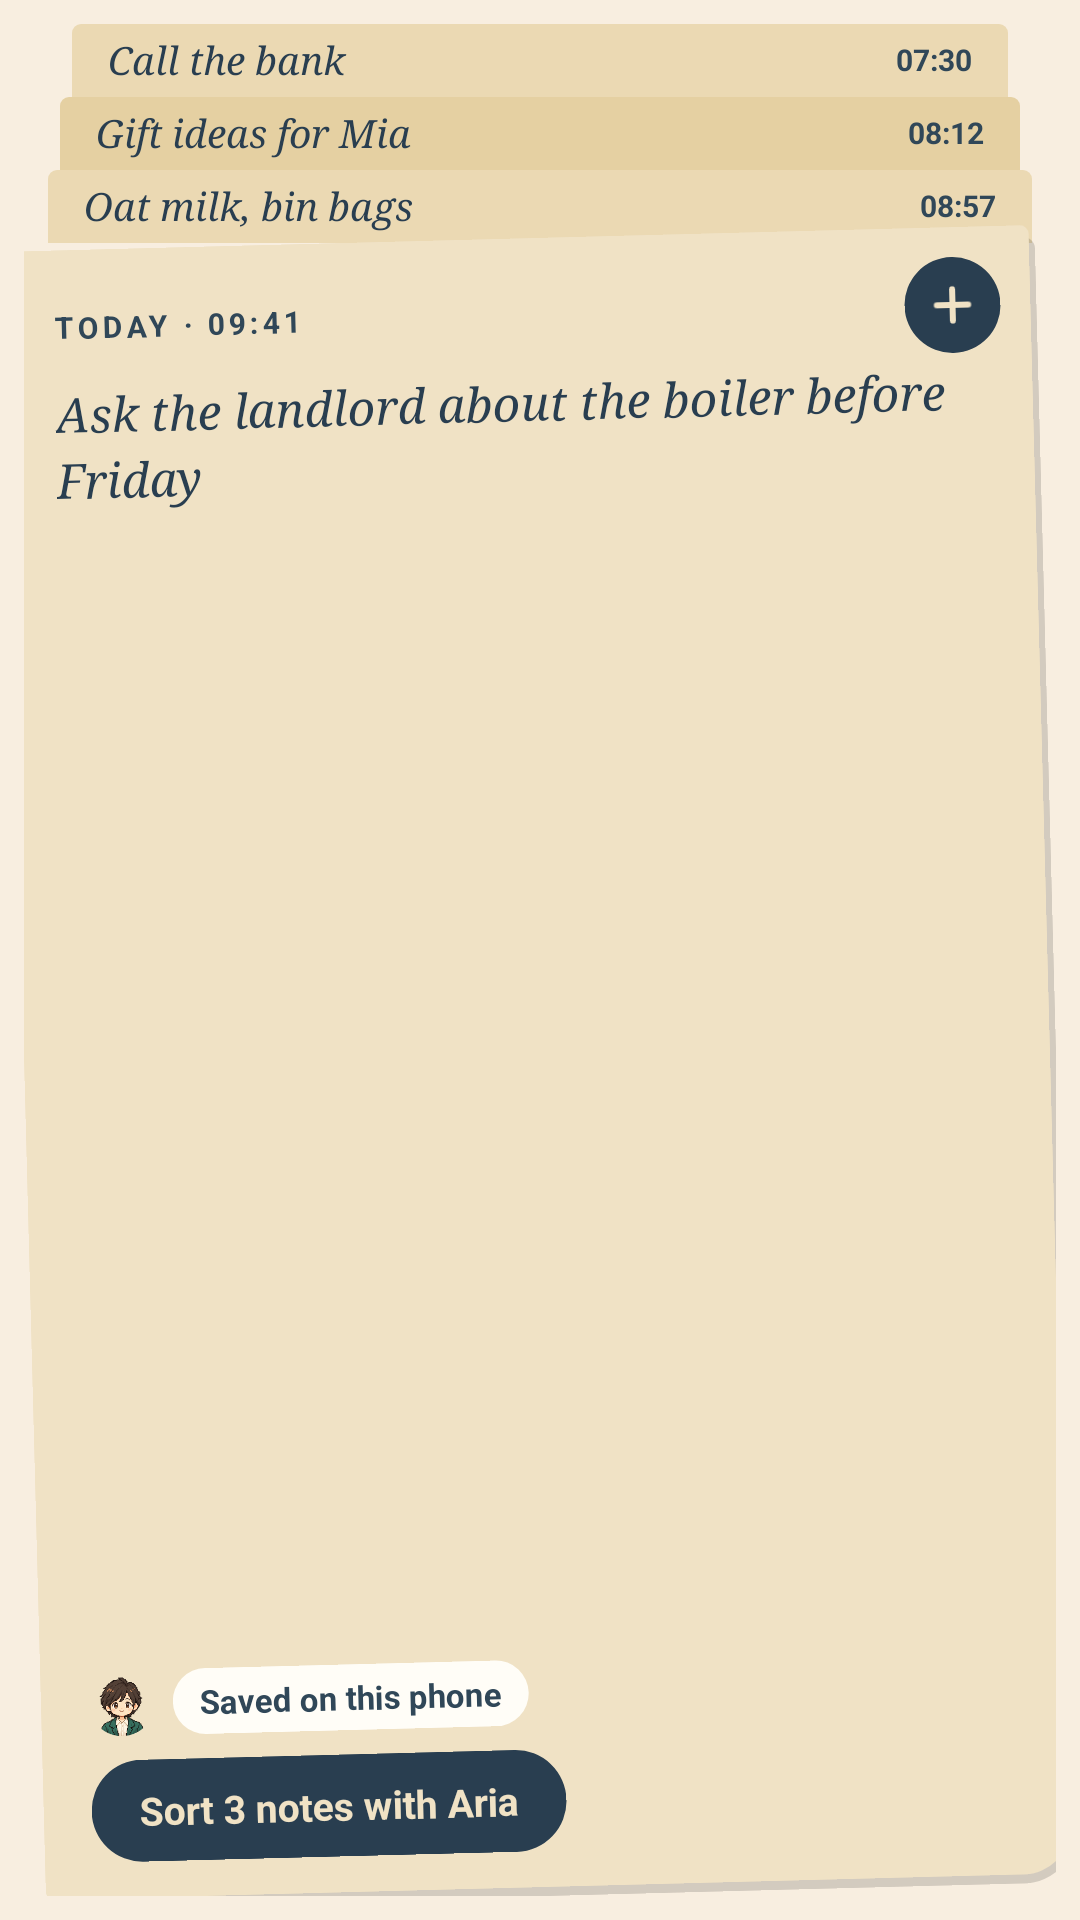

Android layout source for this screen:
<!-- AndroidManifest.xml: application theme Screen -->
<!-- res/layout/widget_preview_note.xml -->
<?xml version="1.0" encoding="utf-8"?>
<LinearLayout xmlns:android="http://schemas.android.com/apk/res/android"
    xmlns:tools="http://schemas.android.com/tools"
    android:layout_width="match_parent"
    android:layout_height="match_parent"
    android:orientation="vertical"
    android:padding="8dp"
    tools:ignore="HardcodedText,UseAppTint">

    <LinearLayout android:layout_width="match_parent" android:layout_height="wrap_content" android:layout_marginBottom="-10dp" android:orientation="vertical">
        <FrameLayout android:layout_width="match_parent" android:layout_height="30dp" android:layout_marginStart="16dp" android:layout_marginEnd="16dp" android:layout_marginBottom="-6dp">
            <ImageView android:layout_width="match_parent" android:layout_height="match_parent" android:importantForAccessibility="no" android:scaleType="fitXY" android:src="@drawable/note_tab" android:tint="@color/preview_note_behind" />
            <LinearLayout android:layout_width="match_parent" android:layout_height="24dp" android:gravity="center_vertical" android:paddingStart="12dp" android:paddingEnd="12dp">
                <TextView android:layout_width="0dp" android:layout_height="wrap_content" android:layout_weight="1" android:ellipsize="end" android:fontFamily="serif" android:maxLines="1" android:text="@string/preview_note_older_three" android:textColor="@color/preview_ink" android:textSize="13sp" android:textStyle="italic" />
                <TextView android:layout_width="wrap_content" android:layout_height="wrap_content" android:layout_marginStart="8dp" android:maxLines="1" android:text="07:30" android:textColor="@color/preview_muted" android:textSize="10sp" android:textStyle="bold" />
            </LinearLayout>
        </FrameLayout>
        <FrameLayout android:layout_width="match_parent" android:layout_height="30dp" android:layout_marginStart="12dp" android:layout_marginEnd="12dp" android:layout_marginBottom="-6dp">
            <ImageView android:layout_width="match_parent" android:layout_height="match_parent" android:importantForAccessibility="no" android:scaleType="fitXY" android:src="@drawable/note_tab" android:tint="@color/preview_note_back" />
            <LinearLayout android:layout_width="match_parent" android:layout_height="24dp" android:gravity="center_vertical" android:paddingStart="12dp" android:paddingEnd="12dp">
                <TextView android:layout_width="0dp" android:layout_height="wrap_content" android:layout_weight="1" android:ellipsize="end" android:fontFamily="serif" android:maxLines="1" android:text="@string/preview_note_older_two" android:textColor="@color/preview_ink" android:textSize="13sp" android:textStyle="italic" />
                <TextView android:layout_width="wrap_content" android:layout_height="wrap_content" android:layout_marginStart="8dp" android:maxLines="1" android:text="08:12" android:textColor="@color/preview_muted" android:textSize="10sp" android:textStyle="bold" />
            </LinearLayout>
        </FrameLayout>
        <FrameLayout android:layout_width="match_parent" android:layout_height="30dp" android:layout_marginStart="8dp" android:layout_marginEnd="8dp" android:layout_marginBottom="-6dp">
            <ImageView android:layout_width="match_parent" android:layout_height="match_parent" android:importantForAccessibility="no" android:scaleType="fitXY" android:src="@drawable/note_tab" android:tint="@color/preview_note_behind" />
            <LinearLayout android:layout_width="match_parent" android:layout_height="24dp" android:gravity="center_vertical" android:paddingStart="12dp" android:paddingEnd="12dp">
                <TextView android:layout_width="0dp" android:layout_height="wrap_content" android:layout_weight="1" android:ellipsize="end" android:fontFamily="serif" android:maxLines="1" android:text="@string/preview_note_older" android:textColor="@color/preview_ink" android:textSize="13sp" android:textStyle="italic" />
                <TextView android:layout_width="wrap_content" android:layout_height="wrap_content" android:layout_marginStart="8dp" android:maxLines="1" android:text="08:57" android:textColor="@color/preview_muted" android:textSize="10sp" android:textStyle="bold" />
            </LinearLayout>
        </FrameLayout>
    </LinearLayout>

    <FrameLayout android:layout_width="match_parent" android:layout_height="0dp" android:layout_weight="1" android:rotation="-1.5">
        <ImageView android:layout_width="match_parent" android:layout_height="match_parent" android:layout_marginStart="3dp" android:layout_marginTop="12dp" android:importantForAccessibility="no" android:scaleType="fitXY" android:src="@drawable/note_shadow" />
        <ImageView android:layout_width="match_parent" android:layout_height="match_parent" android:layout_marginTop="8dp" android:layout_marginEnd="2dp" android:layout_marginBottom="3dp" android:importantForAccessibility="no" android:scaleType="fitXY" android:src="@drawable/note_paper" android:tint="@color/preview_note" />
        <LinearLayout android:layout_width="match_parent" android:layout_height="match_parent" android:layout_marginTop="8dp" android:layout_marginEnd="2dp" android:layout_marginBottom="3dp" android:orientation="vertical" android:paddingStart="16dp" android:paddingTop="10dp" android:paddingEnd="10dp" android:paddingBottom="12dp">
            <LinearLayout android:layout_width="match_parent" android:layout_height="wrap_content" android:gravity="center_vertical">
                <TextView android:layout_width="0dp" android:layout_height="wrap_content" android:layout_weight="1" android:ellipsize="end" android:letterSpacing="0.14" android:maxLines="1" android:text="@string/preview_note_when" android:textAllCaps="true" android:textColor="@color/preview_muted" android:textSize="10sp" android:textStyle="bold" />
                <FrameLayout android:layout_width="32dp" android:layout_height="32dp" android:layout_marginStart="8dp">
                    <ImageView android:layout_width="match_parent" android:layout_height="match_parent" android:importantForAccessibility="no" android:src="@drawable/round_circle" android:tint="@color/preview_ink" />
                    <ImageView android:layout_width="18dp" android:layout_height="18dp" android:layout_gravity="center" android:importantForAccessibility="no" android:src="@drawable/ic_plus" android:tint="@color/preview_note" />
                </FrameLayout>
            </LinearLayout>
            <TextView android:layout_width="match_parent" android:layout_height="0dp" android:layout_marginTop="2dp" android:layout_weight="1" android:ellipsize="end" android:fontFamily="serif" android:lineSpacingExtra="3sp" android:text="@string/preview_note_text" android:textColor="@color/preview_ink" android:textSize="16sp" android:textStyle="italic" />
            <LinearLayout android:layout_width="match_parent" android:layout_height="wrap_content" android:layout_marginTop="6dp" android:gravity="center_vertical">
                <ImageView android:layout_width="22dp" android:layout_height="22dp" android:importantForAccessibility="no" android:src="@drawable/portrait_f1" />
                <TextView android:layout_width="wrap_content" android:layout_height="22dp" android:layout_marginStart="6dp" android:background="@drawable/round_pill" android:backgroundTint="@color/preview_surface" android:ellipsize="end" android:gravity="center_vertical" android:maxLines="1" android:paddingStart="9dp" android:paddingEnd="9dp" android:text="@string/note_state_local" android:textColor="@color/preview_muted" android:textSize="11sp" android:textStyle="bold" />
            </LinearLayout>
            <TextView android:layout_width="wrap_content" android:layout_height="34dp" android:layout_marginTop="8dp" android:background="@drawable/round_pill" android:backgroundTint="@color/preview_ink" android:ellipsize="end" android:gravity="center" android:maxLines="1" android:paddingStart="16dp" android:paddingEnd="16dp" android:text="@string/preview_note_sort" android:textColor="@color/preview_note" android:textSize="13sp" android:textStyle="bold" />
        </LinearLayout>
    </FrameLayout>
</LinearLayout>
<!-- resources referenced by this layout -->
<resources>
  <color name="preview_ink">#293E50</color>
  <color name="preview_muted">#304758</color>
  <color name="preview_note">#F0E2C5</color>
  <color name="preview_note_back">#E5D0A2</color>
  <color name="preview_note_behind">#EBD9B3</color>
  <color name="preview_surface">#FFFDF7</color>
  <!-- drawable ic_plus (drawable) -->
  <?xml version="1.0" encoding="utf-8"?>
  <vector xmlns:android="http://schemas.android.com/apk/res/android"
      android:width="18dp" android:height="18dp" android:viewportWidth="24" android:viewportHeight="24">
      <path android:strokeColor="#FFFFFFFF" android:strokeWidth="2.6" android:strokeLineCap="round"
          android:pathData="M12,5v14M5,12h14" />
  </vector>
  <!-- drawable note_paper (drawable) -->
  <?xml version="1.0" encoding="utf-8"?>
  <shape xmlns:android="http://schemas.android.com/apk/res/android" android:shape="rectangle">
      <solid android:color="#FFFFFFFF" />
      <corners android:topLeftRadius="3dp" android:topRightRadius="3dp"
          android:bottomLeftRadius="3dp" android:bottomRightRadius="16dp" />
  </shape>
  <!-- drawable note_shadow (drawable) -->
  <?xml version="1.0" encoding="utf-8"?>
  <shape xmlns:android="http://schemas.android.com/apk/res/android" android:shape="rectangle">
      <solid android:color="#26000000" />
      <corners android:topLeftRadius="4dp" android:topRightRadius="4dp"
          android:bottomLeftRadius="4dp" android:bottomRightRadius="18dp" />
  </shape>
  <!-- drawable note_tab (drawable) -->
  <?xml version="1.0" encoding="utf-8"?>
  <shape xmlns:android="http://schemas.android.com/apk/res/android" android:shape="rectangle">
      <solid android:color="#FFFFFFFF" />
      <corners android:topLeftRadius="3dp" android:topRightRadius="3dp"
          android:bottomLeftRadius="0dp" android:bottomRightRadius="0dp" />
  </shape>
  <!-- drawable portrait_f1: png bitmap (drawable-nodpi, 17508 bytes) -->
  <!-- drawable round_circle (drawable) -->
  <?xml version="1.0" encoding="utf-8"?>
  <shape xmlns:android="http://schemas.android.com/apk/res/android" android:shape="oval">
      <solid android:color="#FFFFFFFF" />
      
  </shape>
  <!-- drawable round_pill (drawable) -->
  <?xml version="1.0" encoding="utf-8"?>
  <shape xmlns:android="http://schemas.android.com/apk/res/android" android:shape="rectangle">
      <solid android:color="#FFFFFFFF" />
      <corners android:radius="22dp" />
  </shape>
  <string name="note_state_local">Saved on this phone</string>
  <string name="preview_note_older">Oat milk, bin bags</string>
  <string name="preview_note_older_three">Call the bank</string>
  <string name="preview_note_older_two">Gift ideas for Mia</string>
  <string name="preview_note_sort">Sort 3 notes with Aria</string>
  <string name="preview_note_text">Ask the landlord about the boiler before Friday</string>
  <string name="preview_note_when">Today · 09:41</string>
  <style name="Screen" parent="@android:style/Theme.Material.Light.NoActionBar">
          <item name="android:windowBackground">@color/background</item>
          <item name="android:colorAccent">@color/sun</item>
          <item name="android:textColorPrimary">@color/ink</item>
          <item name="android:windowLightStatusBar">true</item>
      </style>
  <color name="background">#F8EEE0</color>
  <color name="sun">#D88B38</color>
  <color name="ink">#2B2620</color>
</resources>
